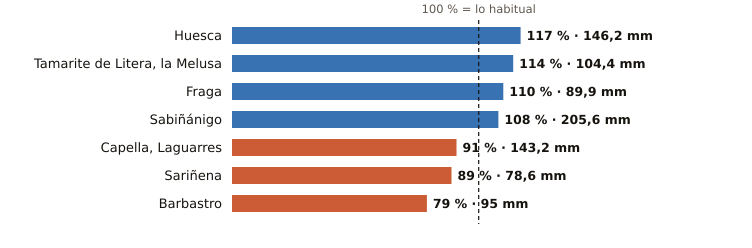

Source data for this figure (header and first rows):
estacion, provincia, indicativo, mm_otono, referencia_mm, pct, periodo_referencia, hasta, hora
Huesca, Huesca, 9901X, 146.2, 125.4, 117, 2009-2025, 2026-11-20, 9
Tamarite de Litera, la Melusa, Huesca, 9918Y, 104.4, 91.9, 114, 2009-2025, 2026-11-20, 9
Fraga, Huesca, 9924X, 89.9, 82.1, 110, 2009-2025, 2026-11-20, 9
Sabiñánigo, Huesca, 9460X, 205.6, 190.1, 108, 2004-2025, 2026-11-20, 9
Capella, Laguarres, Huesca, 9855E, 143.2, 156.9, 91, 2006-2025, 2026-11-20, 9
Sariñena, Huesca, 9894Y, 78.6, 87.9, 89, 2009-2025, 2026-11-20, 9
Barbastro, Huesca, 9866C, 95.0, 120.3, 79, 2009-2025, 2026-11-20, 9
